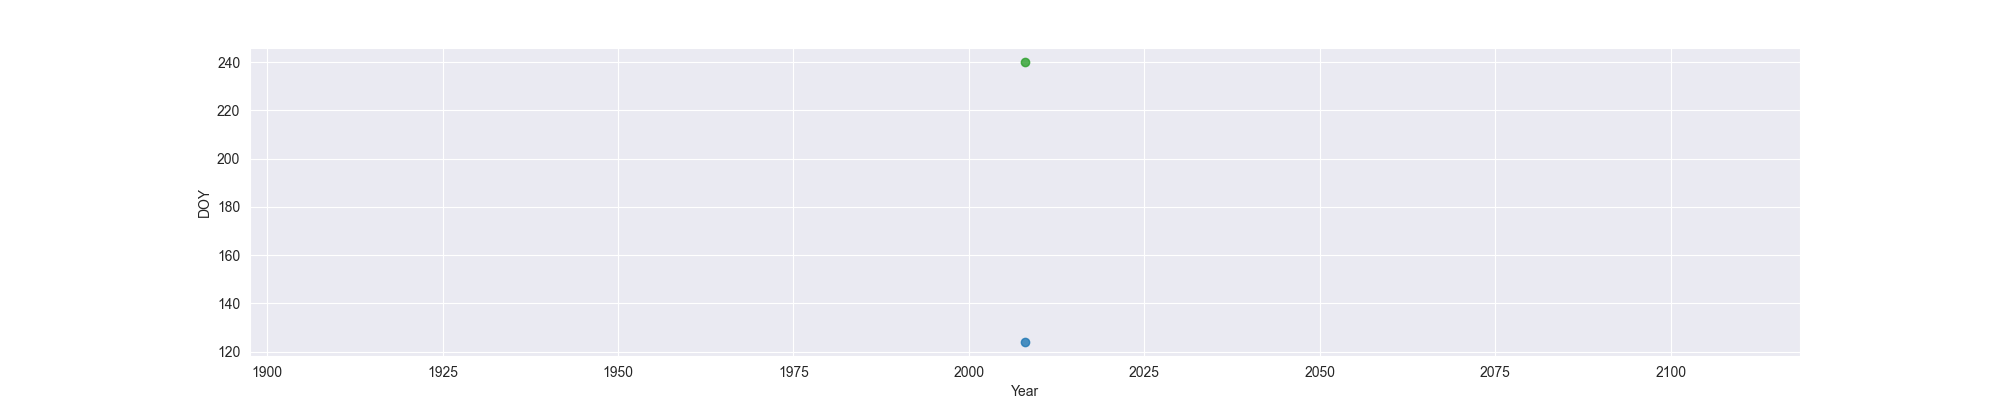

Values plotted in this chart, from the file beside it:
Year, MO, OW, FO
2008, 124, , 240
